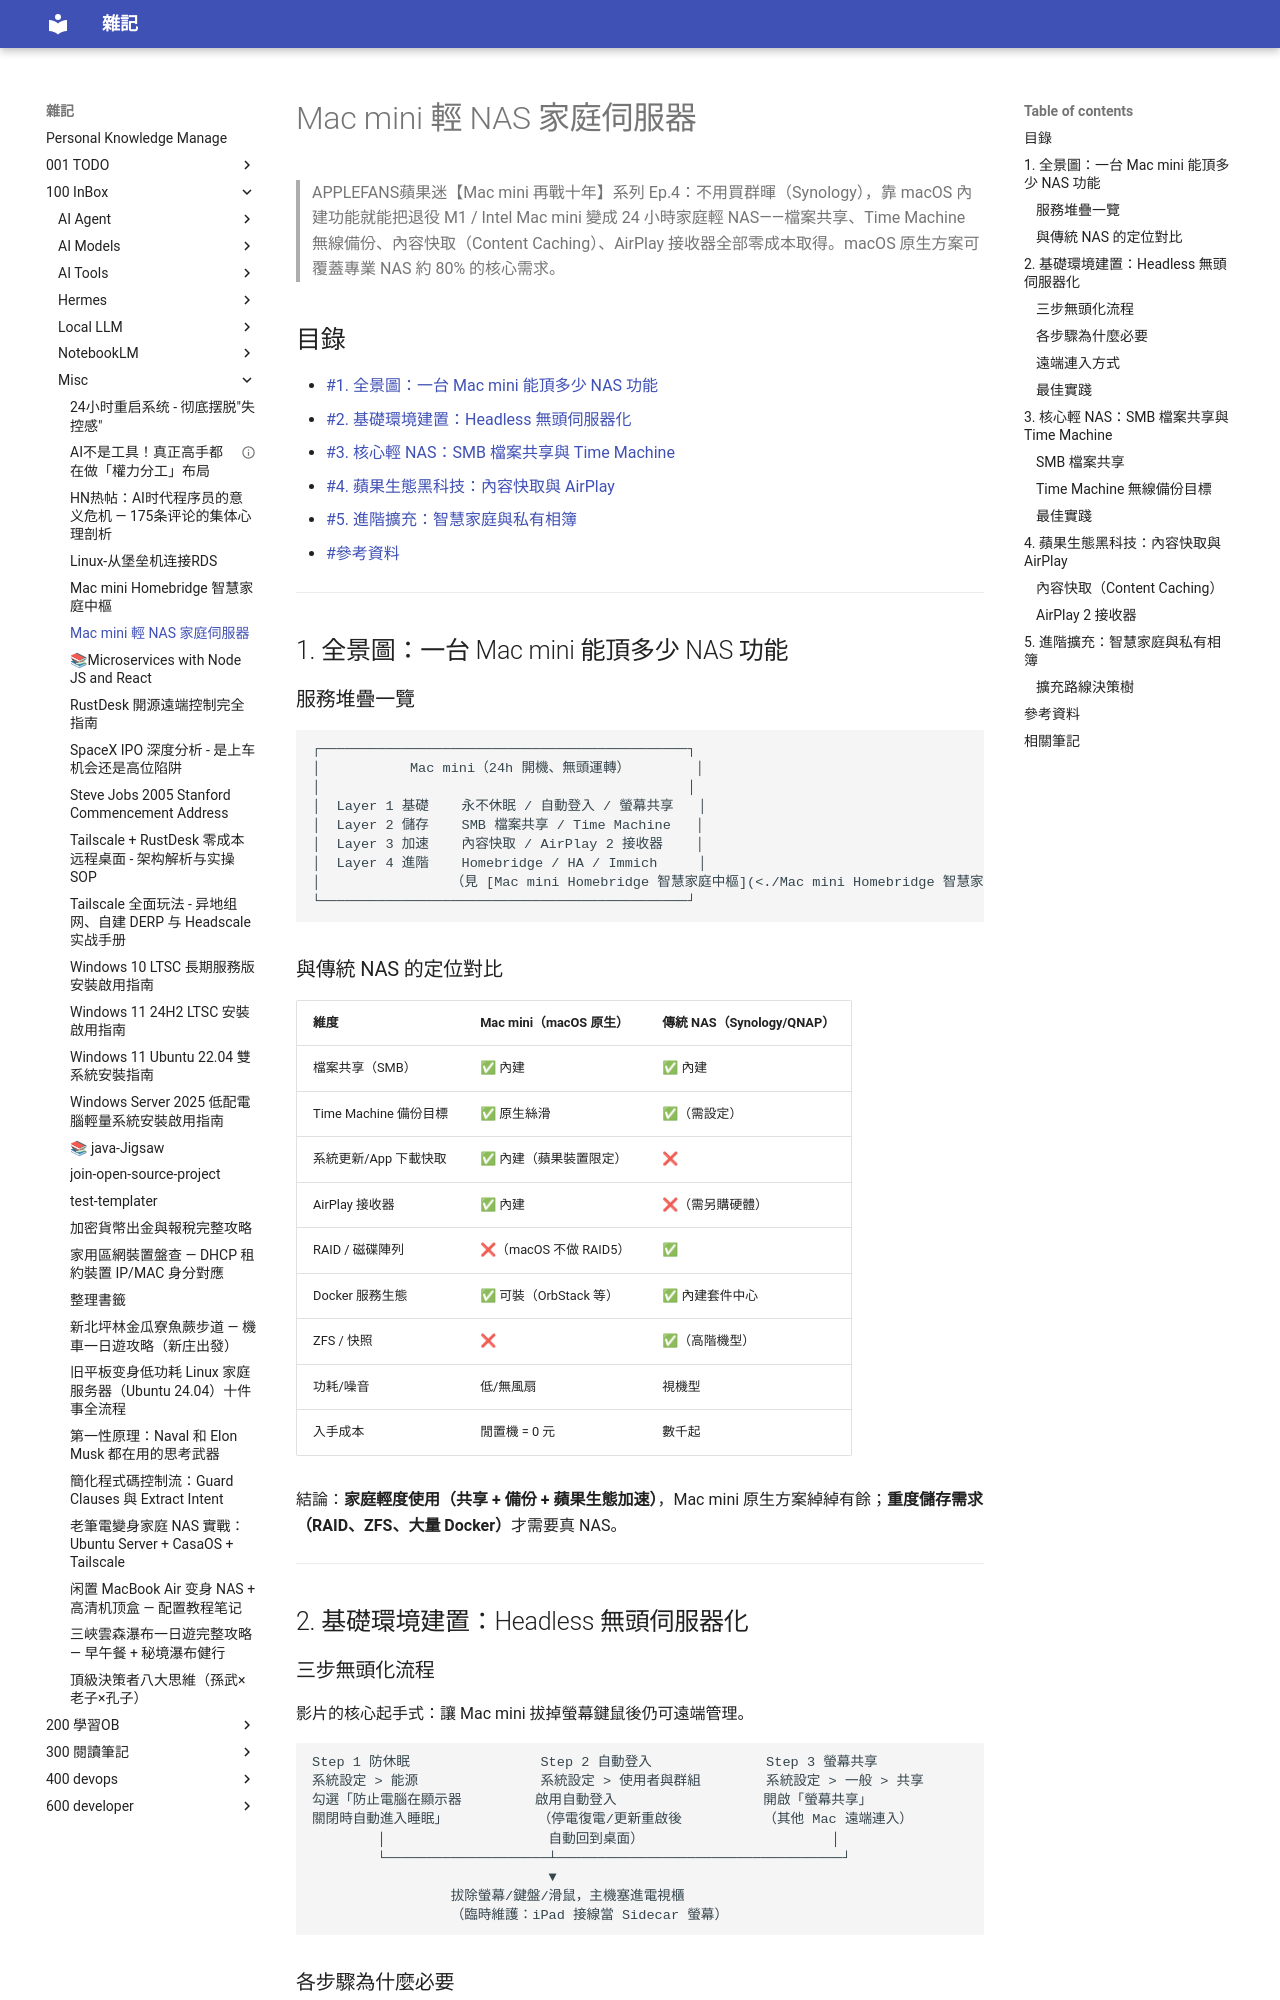

repository: yudady/yudady.github.io · page: 100-InBox/misc/Mac mini 輕 NAS 家庭伺服器/index.html · generator: mkdocs

---
title: Mac mini 輕 NAS 家庭伺服器
aliases: [Mac 變 NAS, Mac mini 伺服器, Time Machine 無線備份]
tags:
  - mac-mini
  - nas
  - home-server
  - time-machine
  - status/active
  - type/doc
source:
  - "https://www.youtube.com/watch?v=zEPmYJPoz_8"
  - "https://support.apple.com/guide/mac-help/share-files-file-sharing-mchlp1657411/mac"
  - "https://eclecticlight.co/2021/10/11/backing-up-to-network-storage-in-big-sur-and-beyond/"
author: APPLEFANS蘋果迷
created: 2026-09-01
updated: 2026-09-01
description: 把閒置 Mac mini 改造成 24 小時家庭輕 NAS：Headless 無頭化、SMB 檔案共享、Time Machine 無線備份、內容快取與 AirPlay 接收器的完整設定筆記
level: beginner
stars: 4
note: 影片字幕已由創作者關閉（Transcripts are disabled），本筆記基於 YouTube Content Insights + Apple 官方文檔 / 社群實測交叉驗證整理
---

# Mac mini 輕 NAS 家庭伺服器

> APPLEFANS蘋果迷【Mac mini 再戰十年】系列 Ep.4：不用買群暉（Synology），靠 macOS 內建功能就能把退役 M1 / Intel Mac mini 變成 24 小時家庭輕 NAS——檔案共享、Time Machine 無線備份、內容快取（Content Caching）、AirPlay 接收器全部零成本取得。macOS 原生方案可覆蓋專業 NAS 約 80% 的核心需求。

## 目錄

- [[#1. 全景圖：一台 Mac mini 能頂多少 NAS 功能]]
- [[#2. 基礎環境建置：Headless 無頭伺服器化]]
- [[#3. 核心輕 NAS：SMB 檔案共享與 Time Machine]]
- [[#4. 蘋果生態黑科技：內容快取與 AirPlay]]
- [[#5. 進階擴充：智慧家庭與私有相簿]]
- [[#參考資料]]

---

## 1. 全景圖：一台 Mac mini 能頂多少 NAS 功能

### 服務堆疊一覽

```
┌─────────────────────────────────────────────┐
│           Mac mini（24h 開機、無頭運轉）        │
│                                             │
│  Layer 1 基礎    永不休眠 / 自動登入 / 螢幕共享   │
│  Layer 2 儲存    SMB 檔案共享 / Time Machine   │
│  Layer 3 加速    內容快取 / AirPlay 2 接收器    │
│  Layer 4 進階    Homebridge / HA / Immich     │
│                （見 [[Mac mini Homebridge 智慧家庭中樞]]）│
└─────────────────────────────────────────────┘
```

### 與傳統 NAS 的定位對比

| 維度 | Mac mini（macOS 原生） | 傳統 NAS（Synology/QNAP） |
|------|----------------------|--------------------------|
| 檔案共享（SMB） | ✅ 內建 | ✅ 內建 |
| Time Machine 備份目標 | ✅ 原生絲滑 | ✅（需設定） |
| 系統更新/App 下載快取 | ✅ 內建（蘋果裝置限定） | ❌ |
| AirPlay 接收器 | ✅ 內建 | ❌（需另購硬體） |
| RAID / 磁碟陣列 | ❌（macOS 不做 RAID5） | ✅ |
| Docker 服務生態 | ✅ 可裝（OrbStack 等） | ✅ 內建套件中心 |
| ZFS / 快照 | ❌ | ✅（高階機型） |
| 功耗/噪音 | 低/無風扇 | 視機型 |
| 入手成本 | 閒置機 = 0 元 | 數千起 |

結論：**家庭輕度使用（共享 + 備份 + 蘋果生態加速）**，Mac mini 原生方案綽綽有餘；**重度儲存需求（RAID、ZFS、大量 Docker）**才需要真 NAS。

---

## 2. 基礎環境建置：Headless 無頭伺服器化
